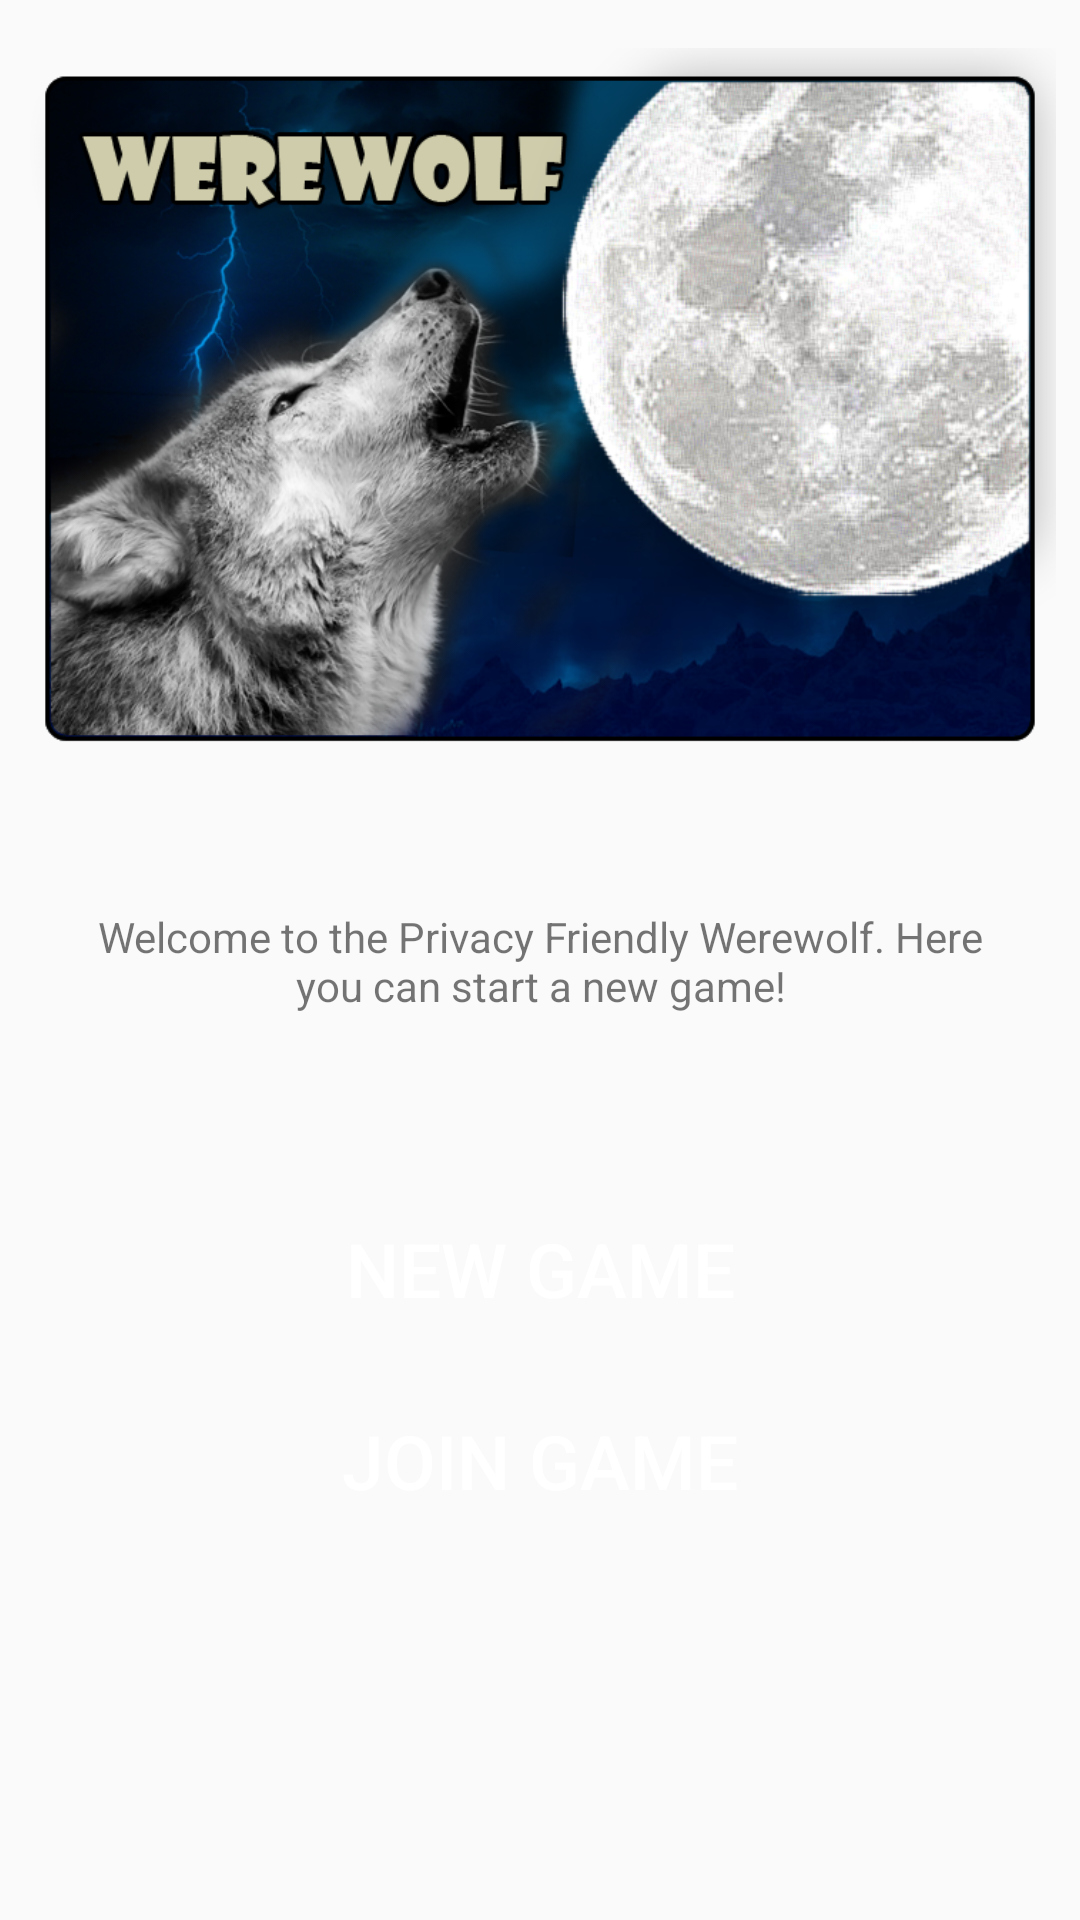

Here is an Android app screen rendered from its layout file. Give the layout XML and the strings, colors and styles it references.
<!-- AndroidManifest.xml: application theme AppTheme -->
<!-- res/layout/content_main.xml -->
<?xml version="1.0" encoding="utf-8"?>
<LinearLayout
    android:id="@+id/main_content"
    xmlns:android="http://schemas.android.com/apk/res/android"
    xmlns:app="http://schemas.android.com/apk/res-auto"
    xmlns:tools="http://schemas.android.com/tools"
    android:layout_width="match_parent"
    android:layout_height="match_parent"
    app:layout_behavior="@string/appbar_scrolling_view_behavior"
    tools:context="org.secuso.privacyfriendlywerwolf.activity.MainActivity"
    android:orientation="vertical"
    android:weightSum="10"
    style="?android:buttonBarStyle">

    

    <RelativeLayout
        android:layout_width="fill_parent"
        android:layout_height="0dp"
        android:layoutDirection="ltr"
        android:layout_weight="4">
        <ImageView
            android:layout_width="wrap_content"
            android:layout_height="wrap_content"
            android:layout_marginTop="@dimen/activity_horizontal_margin"
            android:src="@mipmap/rectangle"></ImageView>
    </RelativeLayout>

    <LinearLayout
        android:layout_width="match_parent"
        android:layout_height="0dp"
        android:layout_weight="6"
        android:paddingLeft="@dimen/activity_horizontal_margin"
        android:paddingRight="@dimen/activity_horizontal_margin"
        android:paddingTop="@dimen/activity_vertical_margin"
        android:paddingBottom="@dimen/activity_vertical_margin"
        tools:context="tu_darmstadt.sudoku.ui.MainActivity"
        android:orientation="vertical"
        android:weightSum="8"
        android:divider="#000"
        android:baselineAligned="false"
        android:gravity="center_horizontal">

        <TextView
            android:layout_width="match_parent"
            android:layout_height="0dp"
            android:layout_marginStart="@dimen/activity_horizontal_margin"
            android:layout_marginEnd="@dimen/activity_horizontal_margin"
            android:layout_weight="4"
            android:gravity="center"
            android:text="@string/main_welcome"/>

        <Button
            android:layout_marginBottom="@dimen/activity_vertical_margin"
            android:layout_width="match_parent"
            android:layout_height="wrap_content"
            android:textColor="@color/white"
            android:background="@drawable/button_fullwidth"
            android:textSize="25sp"
            android:layout_marginLeft="30dp"
            android:layout_marginRight="30dp"
            android:layout_marginTop="30dp"
            android:text="@string/main_start_game"
            android:id="@+id/game_button_start"/>

        <Button
            android:layout_marginBottom="@dimen/activity_vertical_margin"
            android:layout_width="match_parent"
            android:layout_height="wrap_content"
            android:textColor="@color/white"
            android:background="@drawable/button_fullwidth"
            android:textSize="25sp"
            android:layout_marginLeft="30dp"
            android:layout_marginRight="30dp"
            android:text="@string/main_join_game"
            android:id="@+id/game_button_join"/>

    </LinearLayout>

</LinearLayout>
<!-- resources referenced by this layout -->
<resources>
  <color name="white">#ffffff</color>
  <dimen name="activity_horizontal_margin">16dp</dimen>
  <dimen name="activity_vertical_margin">16dp</dimen>
  <!-- mipmap rectangle: png bitmap (mipmap, 712245 bytes) -->
  <string name="main_join_game">Join Game</string>
  <string name="main_start_game">New Game</string>
  <string name="main_welcome">Welcome to the Privacy Friendly Werewolf. Here you can start a new game!</string>
  <style name="AppTheme" parent="Theme.AppCompat.Light.DarkActionBar">
  		<item name="secusoLogoDrawable">@drawable/secuso_logo_black</item>
          
          <item name="colorPrimary">@color/colorPrimary</item>
          <item name="colorPrimaryDark">@color/colorPrimaryDark</item>
          <item name="colorAccent">@color/colorAccent</item>
      </style>
  <color name="colorPrimary">#024265</color>
  <color name="colorPrimaryDark">#024265</color>
  <color name="colorAccent">#0274B2</color>
</resources>
